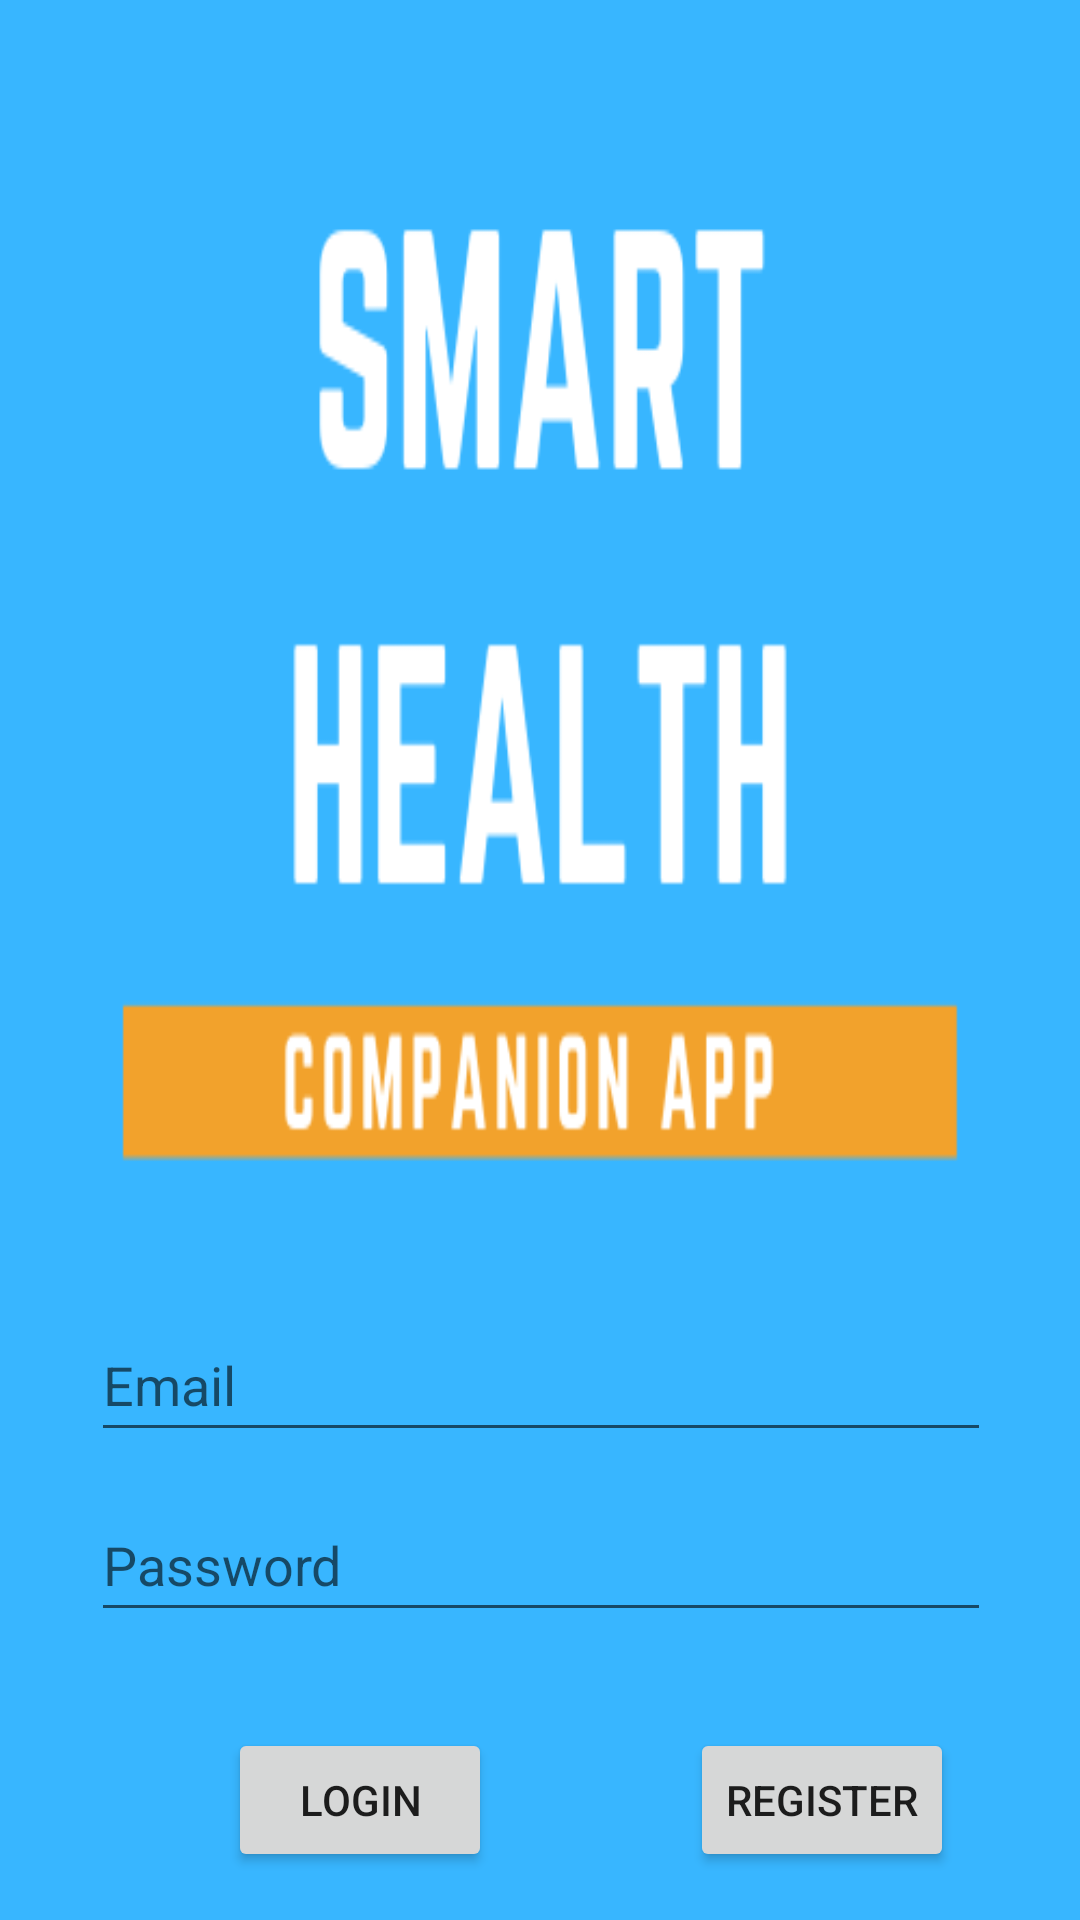

Write the Android layout XML for this screen, with the resource values it uses.
<!-- AndroidManifest.xml: application theme Theme.SmartHelathApp -->
<!-- res/layout/activity_main.xml -->
<?xml version="1.0" encoding="utf-8"?>
<androidx.constraintlayout.widget.ConstraintLayout xmlns:android="http://schemas.android.com/apk/res/android"
    xmlns:app="http://schemas.android.com/apk/res-auto"
    xmlns:tools="http://schemas.android.com/tools"
    android:layout_width="match_parent"
    android:layout_height="match_parent"
    android:background="@drawable/smart_health_app_logo"
    tools:context=".MainActivity">

    <EditText
        android:id="@+id/etPassword"
        android:layout_width="300dp"
        android:layout_height="48dp"
        android:layout_marginBottom="32dp"
        android:autofillHints=""
        android:ems="10"
        android:hint="@string/password"
        android:inputType="textPassword"
        android:textColor="@color/black"
        app:layout_constraintBottom_toTopOf="@+id/btnLogin"
        app:layout_constraintEnd_toEndOf="parent"
        app:layout_constraintHorizontal_bias="0.504"
        app:layout_constraintStart_toStartOf="parent" />

    <EditText
        android:id="@+id/etEmail"
        android:layout_width="300dp"
        android:layout_height="48dp"
        android:layout_marginBottom="12dp"
        android:ems="10"
        android:hint="@string/Email"
        android:importantForAutofill="no"
        android:inputType="textPersonName"
        android:textColor="@color/black"
        app:layout_constraintBottom_toTopOf="@+id/etPassword"
        app:layout_constraintStart_toStartOf="@+id/etPassword" />

    <Button
        android:id="@+id/btnLogin"
        android:layout_width="wrap_content"
        android:layout_height="wrap_content"
        android:layout_marginStart="76dp"
        android:layout_marginLeft="76dp"
        android:layout_marginBottom="16dp"
        android:onClick="signIn"
        android:text="@string/login"
        app:layout_constraintBottom_toBottomOf="parent"
        app:layout_constraintStart_toStartOf="parent" />

    <Button
        android:id="@+id/btnRegister"
        android:layout_width="wrap_content"
        android:layout_height="wrap_content"
        android:layout_marginEnd="42dp"
        android:layout_marginRight="42dp"
        android:layout_marginBottom="16dp"
        android:onClick="signIn"
        android:text="@string/register"
        app:layout_constraintBottom_toBottomOf="parent"
        app:layout_constraintEnd_toEndOf="parent" />

</androidx.constraintlayout.widget.ConstraintLayout>
<!-- resources referenced by this layout -->
<resources>
  <!-- drawable smart_health_app_logo: png bitmap (drawable, 11869 bytes) -->
  <string name="Email">Email</string>
  <string name="login">Login</string>
  <string name="password">Password</string>
  <string name="register">Register</string>
  <style name="Theme.SmartHelathApp" parent="Theme.MaterialComponents.DayNight.DarkActionBar">
          
          <item name="colorPrimary">@color/purple_500</item>
          <item name="colorPrimaryVariant">@color/purple_700</item>
          <item name="colorOnPrimary">@color/white</item>
          
          <item name="colorSecondary">@color/teal_200</item>
          <item name="colorSecondaryVariant">@color/teal_700</item>
          <item name="colorOnSecondary">@color/black</item>
          
          <item name="android:statusBarColor" tools:targetApi="l">?attr/colorPrimaryVariant</item>
          
      </style>
  <!-- not gathered from this repository: default colours our renderer supplied (Android Studio template values) -->
  <color name="purple_500">#FF6200EE</color>
  <color name="purple_700">#FF3700B3</color>
  <color name="teal_200">#FF03DAC5</color>
  <color name="teal_700">#FF018786</color>
  <color name="black">#FF000000</color>
  <color name="white">#FFFFFFFF</color>
</resources>
